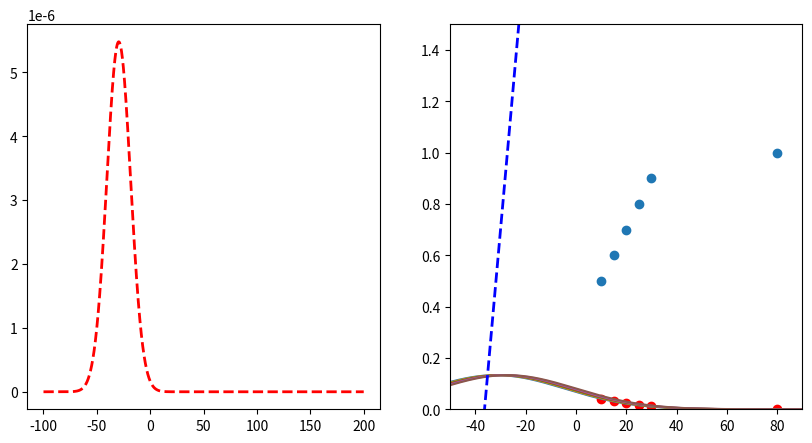

Reproduce this figure in Python.
import matplotlib.pyplot as plt
import numpy as np

# create two subplots
fig, (ax1, ax2) = plt.subplots(1, 2, figsize=(10, 5))

datapoints = [(10, 0.5), (15, 0.6), (20, 0.7), (25, 0.8), (30, 0.9), (80, 1)]
parameters = [0.11, 4]
y1 = None
x = np.arange(-100, 200, 0.1)

# limit ax2 y axis
ax2.set_ylim([0, 1.5])
ax2.set_xlim([-50, 90])


# function to transform x to y using parameters
def f(x, parameters):
    return parameters[0] * x + parameters[1]


for i, (x_, y_) in enumerate(datapoints):
    print("Predicted: ", f(x_, parameters), "Actual: ", y_)
    # plot vertical line that goes from (x_, 0) to (x_, y_)
    # ax2.plot([x_, x_], [0, f(x_, parameters)], "g--", linewidth=2)
    y = 1 / (3 * np.sqrt(2 * np.pi)) * np.exp(-((y_ - f(x, parameters)) ** 2) / (2 * 3**2))
    if y1 is None:
        y1 = y
    else:
        y1 *= y
    # if i == 2:
    ax2.plot(x, y)
    # plot point in red
    ax2.scatter(x_, 1 / (3 * np.sqrt(2 * np.pi)) * np.exp(-((y_ - f(x_, parameters)) ** 2) / (2 * 3**2)), color="red")

# plot
# get product of all gaussians

# plot line with parameters
ax2.plot(x, f(x, parameters), "b--", linewidth=2)

ax1.plot(x, y1, "r--", linewidth=2)

# plot scatterplot of datapoints in ax2
ax2.scatter([x[0] for x in datapoints], [x[1] for x in datapoints])

# get x of max y
max_x = x[np.argmax(y1)]
print("Max x: ", max_x)
print("Mean of datapoints: ", np.mean([x[0] for x in datapoints]))


plt.show()
